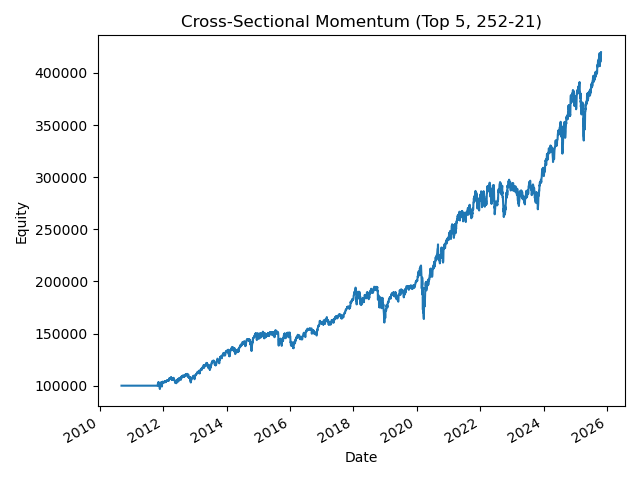

Values plotted in this chart, from the file beside it:
date, equity
2010-09-09, 100000
2010-09-10, 100000
2010-09-13, 100000
2010-09-14, 100000
2010-09-15, 100000
2010-09-16, 100000
2010-09-17, 100000
2010-09-20, 100000
2010-09-21, 100000
2010-09-22, 100000
2010-09-23, 100000
2010-09-24, 100000
2010-09-27, 100000
2010-09-28, 100000
2010-09-29, 100000
2010-09-30, 100000
2010-10-01, 100000
2010-10-04, 100000
2010-10-05, 100000
2010-10-06, 100000
2010-10-07, 100000
2010-10-08, 100000
2010-10-11, 100000
2010-10-12, 100000
2010-10-13, 100000
2010-10-14, 100000
2010-10-15, 100000
2010-10-18, 100000
2010-10-19, 100000
2010-10-20, 100000
2010-10-21, 100000
2010-10-22, 100000
2010-10-25, 100000
2010-10-26, 100000
2010-10-27, 100000
2010-10-28, 100000
2010-10-29, 100000
2010-11-01, 100000
2010-11-02, 100000
2010-11-03, 100000
2010-11-04, 100000
2010-11-05, 100000
2010-11-08, 100000
2010-11-09, 100000
2010-11-10, 100000
2010-11-11, 100000
2010-11-12, 100000
2010-11-15, 100000
2010-11-16, 100000
2010-11-17, 100000
2010-11-18, 100000
2010-11-19, 100000
2010-11-22, 100000
2010-11-23, 100000
2010-11-24, 100000
2010-11-26, 100000
2010-11-29, 100000
2010-11-30, 100000
2010-12-01, 100000
2010-12-02, 100000
... 3,746 more rows
